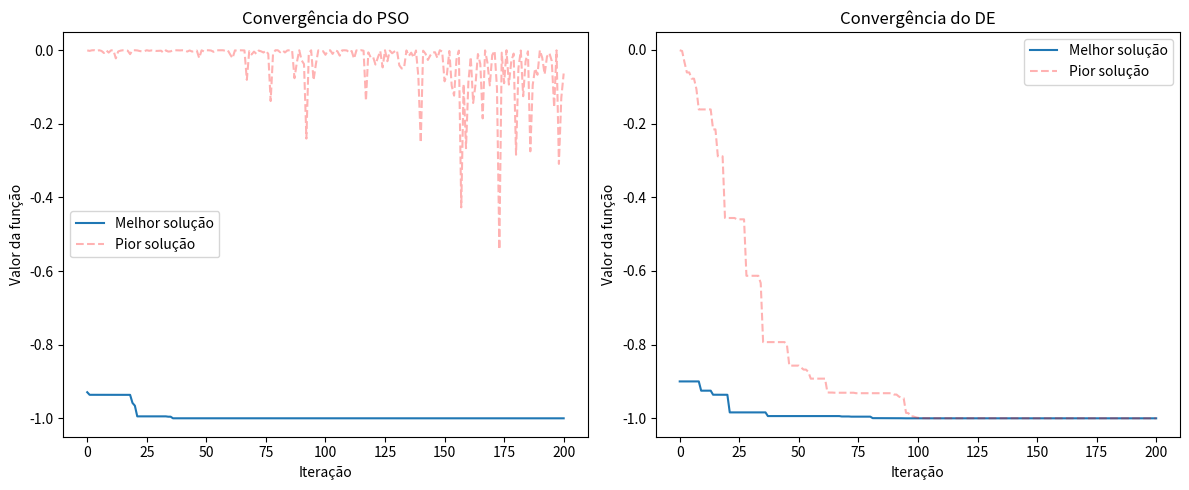
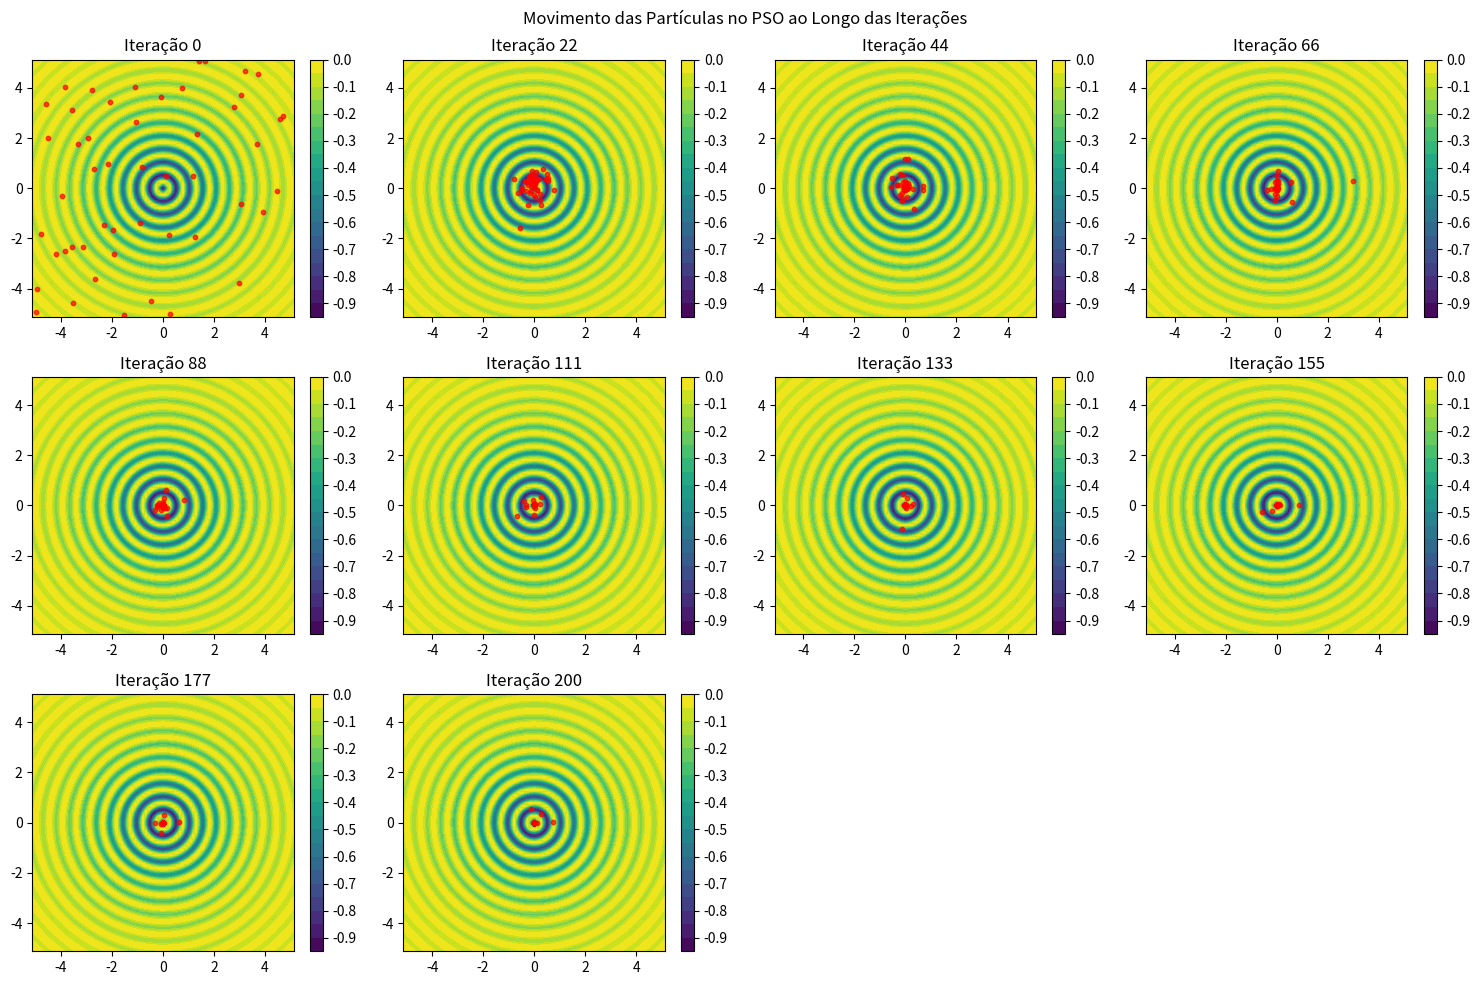

Here is the Python script that generated these plots, in order:
import numpy as np
import matplotlib.pyplot as plt
from matplotlib import cm
from matplotlib.animation import FuncAnimation

# Função Drop Wave - função de teste para otimização
def onda_drop(ponto=[1, 2]):
    '''
    Calcula Drop Wave para um ponto 2D.
    Recebe:
    ponto -> array com coordenadas [x1, x2]
    Retorna:
    Valor da função (negativo para transformar em problema de minimização)
    '''
    x1, x2 = ponto
    numerador = 1 + np.cos(12 * np.sqrt(x1**2 + x2**2))
    denominador = 0.5 * (x1**2 + x2**2) + 2
    return -numerador / denominador

limites = [(-5.12, 5.12), (-5.12, 5.12)]  # Limites do espaço de busca para x1 e x2
max_iteracoes = 200  # Número máximo de iterações

# Implementação do PSO
class PSO:
    def __init__(self, funcao, limites, num_particulas=50, max_iter=100, inercia=0.7, c1=1.5, c2=1.5):
        '''
        Inicializa o otimizador PSO.
        
        funcao -> função objetivo a ser minimizada
        limites -> limites do espaço de busca
        num_particulas -> número de partículas no enxame
        max_iter -> máximo de iterações
        inercia -> peso de inércia
        c1 -> coeficiente cognitivo
        c2 -> coeficiente social
        '''
        self.funcao = funcao
        self.limites = limites
        self.num_particulas = num_particulas
        self.max_iter = max_iter
        self.inercia = inercia
        self.c1 = c1
        self.c2 = c2
        
        # Dimensões do problema (2D para Drop Wave)
        self.dim = len(limites)
        
        # Inicializa partículas com posições aleatórias dentro dos limites
        self.particulas = np.random.uniform(
            low=[limite[0] for limite in limites],
            high=[limite[1] for limite in limites],
            size=(num_particulas, self.dim)
        )
        
        # Inicializa velocidades como 0
        self.velocidades = np.zeros((num_particulas, self.dim))
        
        # Melhores posições individuais
        self.melhores_pos = self.particulas.copy()
        self.melhores_valores = np.array([funcao(p) for p in self.particulas])
        
        # Melhor posição global
        self.melhor_global_idx = np.argmin(self.melhores_valores)
        self.melhor_global_pos = self.melhores_pos[self.melhor_global_idx].copy()
        self.melhor_global_valor = self.melhores_valores[self.melhor_global_idx]
        
        # Históricos de posições e valores
        self.historico = [self.particulas.copy()]  # Armazena todas as posições
        self.historico_melhor = [self.melhor_global_valor]  # Armazena melhores valores
        self.historico_pior = [np.max([funcao(p) for p in self.particulas])]  # Armazena piores valores
    
    def otimizar(self):
        '''
        Algoritmo PSO.
        Retorna:
        melhor_pos -> melhor posição encontrada
        melhor_valor -> melhor valor da função encontrado
        '''
        for _ in range(self.max_iter):
            # Gera números aleatórios para os componentes
            rand1 = np.random.rand(self.num_particulas, self.dim)
            rand2 = np.random.rand(self.num_particulas, self.dim)
            
            # Atualiza velocidades (equação do PSO)
            self.velocidades = (self.inercia * self.velocidades +
                              self.c1 * rand1 * (self.melhores_pos - self.particulas) +
                              self.c2 * rand2 * (self.melhor_global_pos - self.particulas))
            
            # Atualiza posições
            self.particulas += self.velocidades
            
            # Mantém partículas dentro dos limites
            for i in range(self.dim):
                self.particulas[:, i] = np.clip(
                    self.particulas[:, i], 
                    self.limites[i][0], 
                    self.limites[i][1]
                )
            
            # Avalia a função nas novas posições
            valores_atuais = np.array([self.funcao(p) for p in self.particulas])
            
            # Atualiza melhores posições individuais
            melhorou = valores_atuais < self.melhores_valores
            self.melhores_pos[melhorou] = self.particulas[melhorou]
            self.melhores_valores[melhorou] = valores_atuais[melhorou]
            
            # Atualiza melhor global
            idx_melhor_atual = np.argmin(self.melhores_valores)
            if self.melhores_valores[idx_melhor_atual] < self.melhor_global_valor:
                self.melhor_global_pos = self.melhores_pos[idx_melhor_atual].copy()
                self.melhor_global_valor = self.melhores_valores[idx_melhor_atual]
            
            # Armazena histórico
            self.historico.append(self.particulas.copy())
            self.historico_melhor.append(self.melhor_global_valor)
            self.historico_pior.append(np.max(valores_atuais))
        
        return self.melhor_global_pos, self.melhor_global_valor

# Implementação do DE
class DE:
    def __init__(self, funcao, limites, tam_pop=50, max_iter=100, F=0.8, CR=0.9):
        '''
        Inicializa o otimizador DE.
        Recebe:
        funcao -> função objetivo a ser minimizada
        limites -> limites do espaço de busca
        tam_pop -> tamanho da população
        max_iter -> máximo de iterações
        F -> fator de mutação
        CR -> taxa de crossover
        '''
        self.funcao = funcao
        self.limites = limites
        self.tam_pop = tam_pop
        self.max_iter = max_iter
        self.F = F
        self.CR = CR
        
        # Dimensões do problema
        self.dim = len(limites)
        
        # Inicializa população aleatória
        self.populacao = np.random.uniform(
            low=[limite[0] for limite in limites],
            high=[limite[1] for limite in limites],
            size=(tam_pop, self.dim)
        )
        
        # Avaliação inicial
        self.aptidao = np.array([funcao(ind) for ind in self.populacao])
        
        # Históricos
        self.historico_melhor = [np.min(self.aptidao)]
        self.historico_pior = [np.max(self.aptidao)]
    
    def otimizar(self):
        '''
        Executa DE.
        Retorna:
        melhor_individuo -> melhor solução encontrada
        melhor_aptidao -> melhor valor da função encontrado
        '''
        for _ in range(self.max_iter):
            nova_pop = []
            nova_aptidao = []
            
            for i in range(self.tam_pop):
                # Seleciona 3 indivíduos diferentes
                indices = [idx for idx in range(self.tam_pop) if idx != i]
                a, b, c = self.populacao[np.random.choice(indices, 3, replace=False)]
                
                # Operação de mutação
                mutante = a + self.F * (b - c)
                mutante = np.clip(mutante, [b[0] for b in self.limites], [b[1] for b in self.limites])
                
                # Operação de crossover
                pontos_cross = np.random.rand(self.dim) < self.CR
                if not np.any(pontos_cross):
                    pontos_cross[np.random.randint(0, self.dim)] = True
                
                # Cria indivíduo de teste
                teste = np.where(pontos_cross, mutante, self.populacao[i])
                
                # Seleção
                aptidao_teste = self.funcao(teste)
                if aptidao_teste < self.aptidao[i]:
                    nova_pop.append(teste)
                    nova_aptidao.append(aptidao_teste)
                else:
                    nova_pop.append(self.populacao[i])
                    nova_aptidao.append(self.aptidao[i])
            
            # Atualiza população
            self.populacao = np.array(nova_pop)
            self.aptidao = np.array(nova_aptidao)
            
            # Armazena histórico
            self.historico_melhor.append(np.min(self.aptidao))
            self.historico_pior.append(np.max(self.aptidao))
        
        # Retorna o melhor indivíduo encontrado
        melhor_idx = np.argmin(self.aptidao)
        return self.populacao[melhor_idx], self.aptidao[melhor_idx]


# Instancia e executa PSO
otimizador_pso = PSO(onda_drop, limites, num_particulas=50, max_iter=max_iteracoes)
melhor_pos_pso, melhor_valor_pso = otimizador_pso.otimizar()

# Instancia e executa DE
otimizador_de = DE(onda_drop, limites, tam_pop=50, max_iter=max_iteracoes)
melhor_pos_de, melhor_valor_de = otimizador_de.otimizar()

# Exibe resultados
print(f"PSO - Melhor solução encontrada: {melhor_pos_pso} -> Valor da: {melhor_valor_pso}")
print(f"DE - Melhor solução encontrada: {melhor_pos_de} -> Valor da: {melhor_valor_de}")

# Configura figura para os gráficos de convergência
plt.figure(figsize=(12, 5))

# Gráfico de convergência do PSO
plt.subplot(1, 2, 1)
plt.plot(otimizador_pso.historico_melhor, label='Melhor solução')
plt.plot(otimizador_pso.historico_pior, 'r--', alpha=0.3, label='Pior solução')
plt.title('Convergência do PSO')
plt.xlabel('Iteração')
plt.ylabel('Valor da função')
plt.legend()

# Gráfico de convergência do DE
plt.subplot(1, 2, 2)
plt.plot(otimizador_de.historico_melhor, label='Melhor solução')
plt.plot(otimizador_de.historico_pior, 'r--', alpha=0.3, label='Pior solução')
plt.title('Convergência do DE')
plt.xlabel('Iteração')
plt.ylabel('Valor da função')
plt.legend()

plt.tight_layout()
plt.show()

## Heatmap do movimento das partículas no PSO

# Prepara grid para o heatmap
x = np.linspace(limites[0][0], limites[0][1], 100)
y = np.linspace(limites[1][0], limites[1][1], 100)
X, Y = np.meshgrid(x, y)

# Calcula valores da função para o heatmap
Z = np.array([onda_drop([xi, yi]) for xi, yi in zip(X.ravel(), Y.ravel())]).reshape(X.shape)

# Seleciona iterações para visualização
iteracoes_vis = np.linspace(0, len(otimizador_pso.historico)-1, 10, dtype=int)

# Cria figura com os heatmaps
plt.figure(figsize=(15, 10))
for i, iter_num in enumerate(iteracoes_vis):
    plt.subplot(3, 4, i+1)
    plt.contourf(X, Y, Z, levels=20, cmap=cm.viridis)
    plt.colorbar()
    plt.scatter(
        otimizador_pso.historico[iter_num][:, 0], 
        otimizador_pso.historico[iter_num][:, 1], 
        c='r', s=10, alpha=0.7
    )
    plt.title(f'Iteração {iter_num}')
    plt.xlim(limites[0])
    plt.ylim(limites[1])

plt.suptitle('Movimento das Partículas no PSO ao Longo das Iterações')
plt.tight_layout()
plt.show()